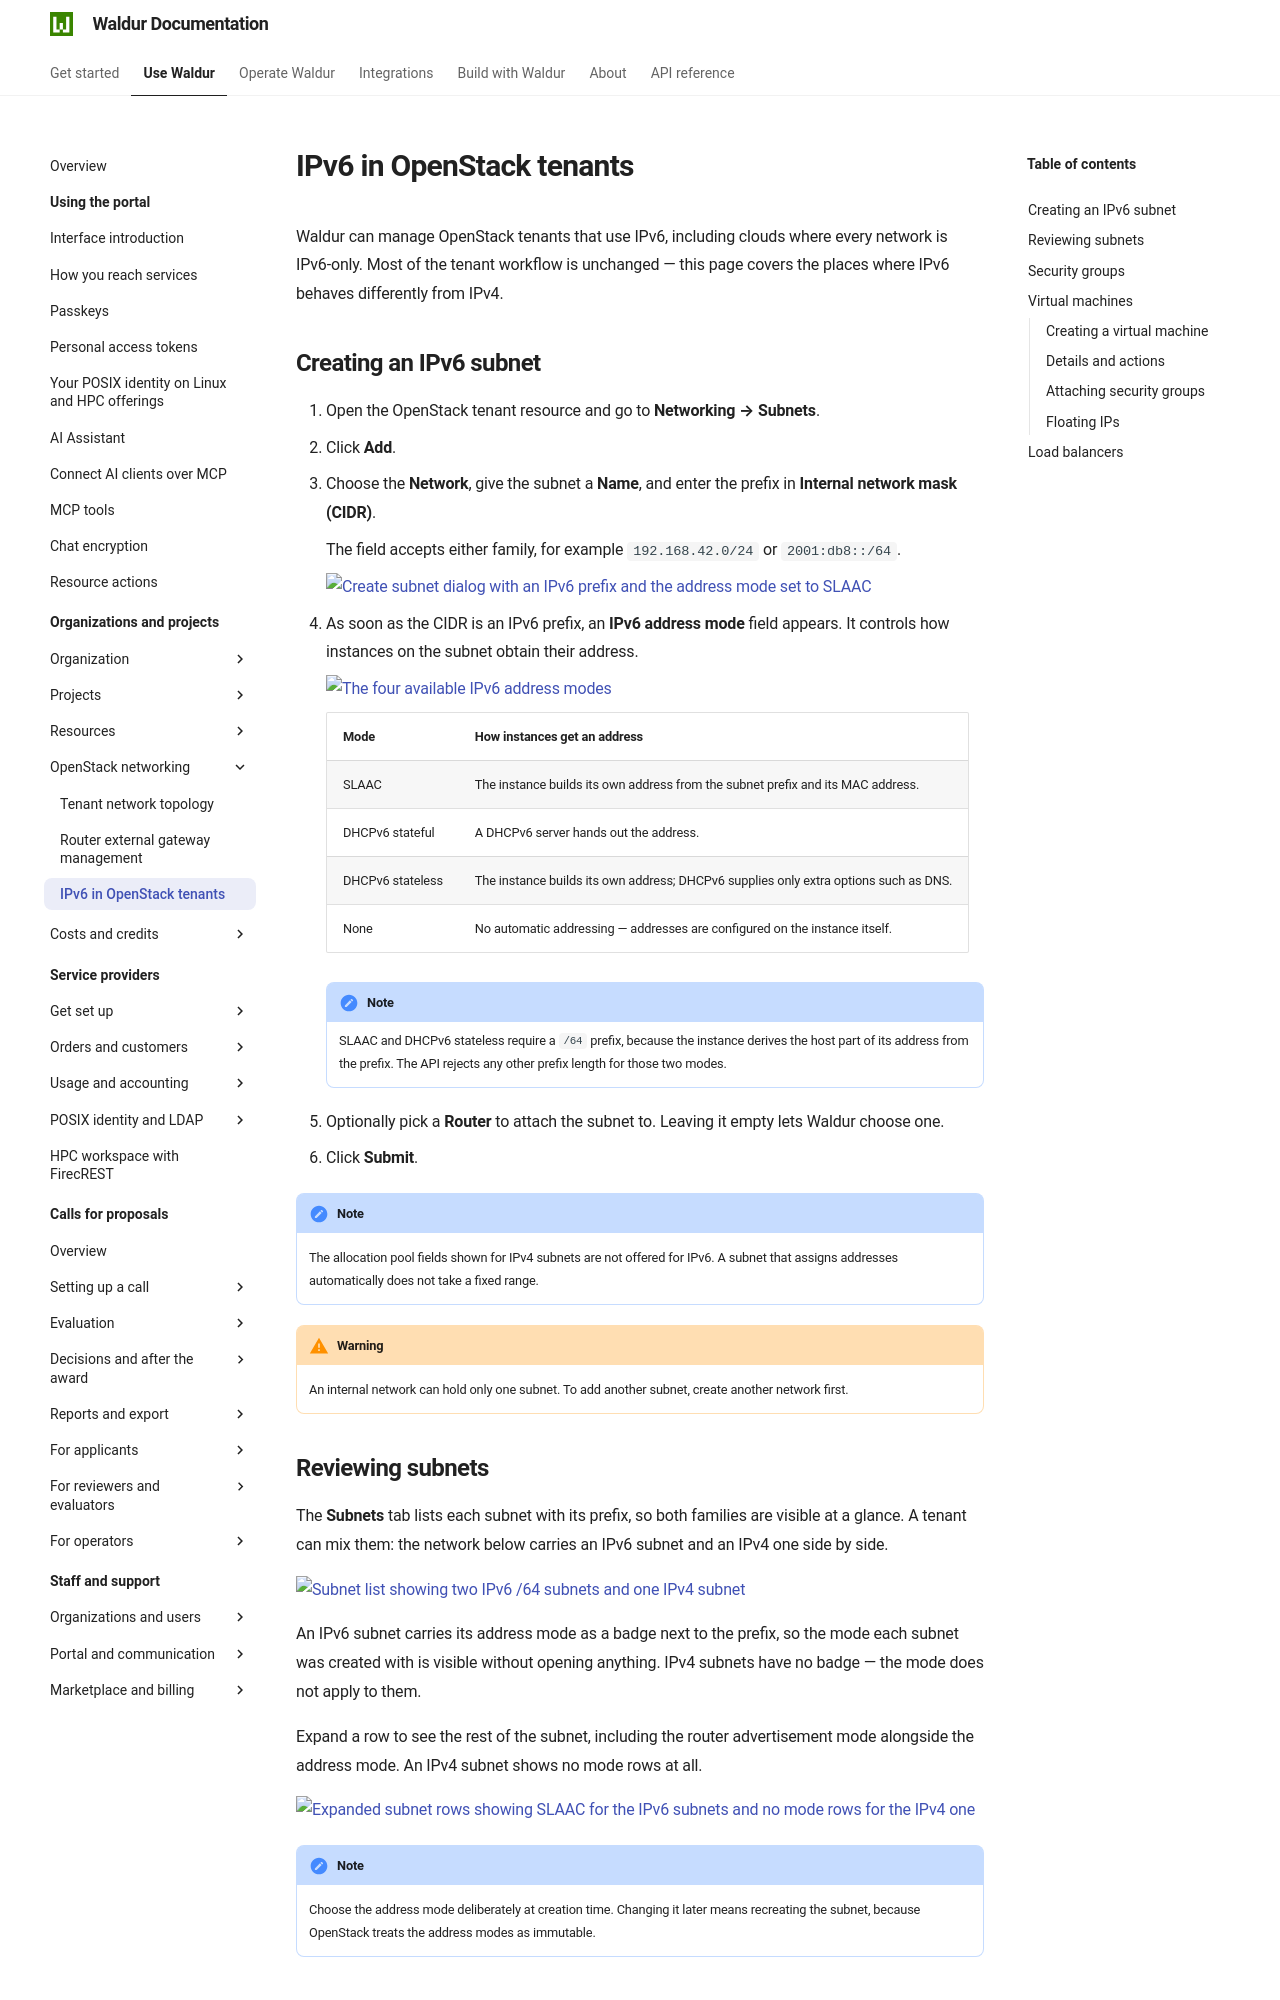

repository: waldur/waldur-docs · page: latest/user-guide/customer-organization/openstack-ipv6/index.html · generator: mkdocs

---
requires:
  - offering_type:OpenStack.Tenant
---

# IPv6 in OpenStack tenants

Waldur can manage OpenStack tenants that use IPv6, including clouds where
every network is IPv6-only. Most of the tenant workflow is unchanged — this
page covers the places where IPv6 behaves differently from IPv4.

## Creating an IPv6 subnet

1. Open the OpenStack tenant resource and go to **Networking → Subnets**.
2. Click **Add**.
3. Choose the **Network**, give the subnet a **Name**, and enter the prefix in
   **Internal network mask (CIDR)**.

    The field accepts either family, for example `192.168.42.0/24` or
    `2001:db8::/64`.

    ![Create subnet dialog with an IPv6 prefix and the address mode set to SLAAC](../img/openstack-ipv6-subnet-create.png)

4. As soon as the CIDR is an IPv6 prefix, an **IPv6 address mode** field
   appears. It controls how instances on the subnet obtain their address.

    ![The four available IPv6 address modes](../img/openstack-ipv6-address-modes.png)

    | Mode | How instances get an address |
    |---|---|
    | SLAAC | The instance builds its own address from the subnet prefix and its MAC address. |
    | DHCPv6 stateful | A DHCPv6 server hands out the address. |
    | DHCPv6 stateless | The instance builds its own address; DHCPv6 supplies only extra options such as DNS. |
    | None | No automatic addressing — addresses are configured on the instance itself. |

    !!! note
        SLAAC and DHCPv6 stateless require a `/64` prefix, because the
        instance derives the host part of its address from the prefix. The
        API rejects any other prefix length for those two modes.

5. Optionally pick a **Router** to attach the subnet to. Leaving it empty lets
   Waldur choose one.
6. Click **Submit**.

!!! note
    The allocation pool fields shown for IPv4 subnets are not offered for
    IPv6. A subnet that assigns addresses automatically does not take a fixed
    range.

!!! warning
    An internal network can hold only one subnet. To add another subnet,
    create another network first.

## Reviewing subnets

The **Subnets** tab lists each subnet with its prefix, so both families are
visible at a glance. A tenant can mix them: the network below carries an IPv6
subnet and an IPv4 one side by side.

![Subnet list showing two IPv6 /64 subnets and one IPv4 subnet](../img/openstack-ipv6-subnet-list.png)

An IPv6 subnet carries its address mode as a badge next to the prefix, so the
mode each subnet was created with is visible without opening anything. IPv4
subnets have no badge — the mode does not apply to them.

Expand a row to see the rest of the subnet, including the router advertisement
mode alongside the address mode. An IPv4 subnet shows no mode rows at all.

![Expanded subnet rows showing SLAAC for the IPv6 subnets and no mode rows for the IPv4 one](../img/openstack-ipv6-subnet-expanded.png)

!!! note
    Choose the address mode deliberately at creation time. Changing it later
    means recreating the subnet, because OpenStack treats the address modes as
    immutable.
